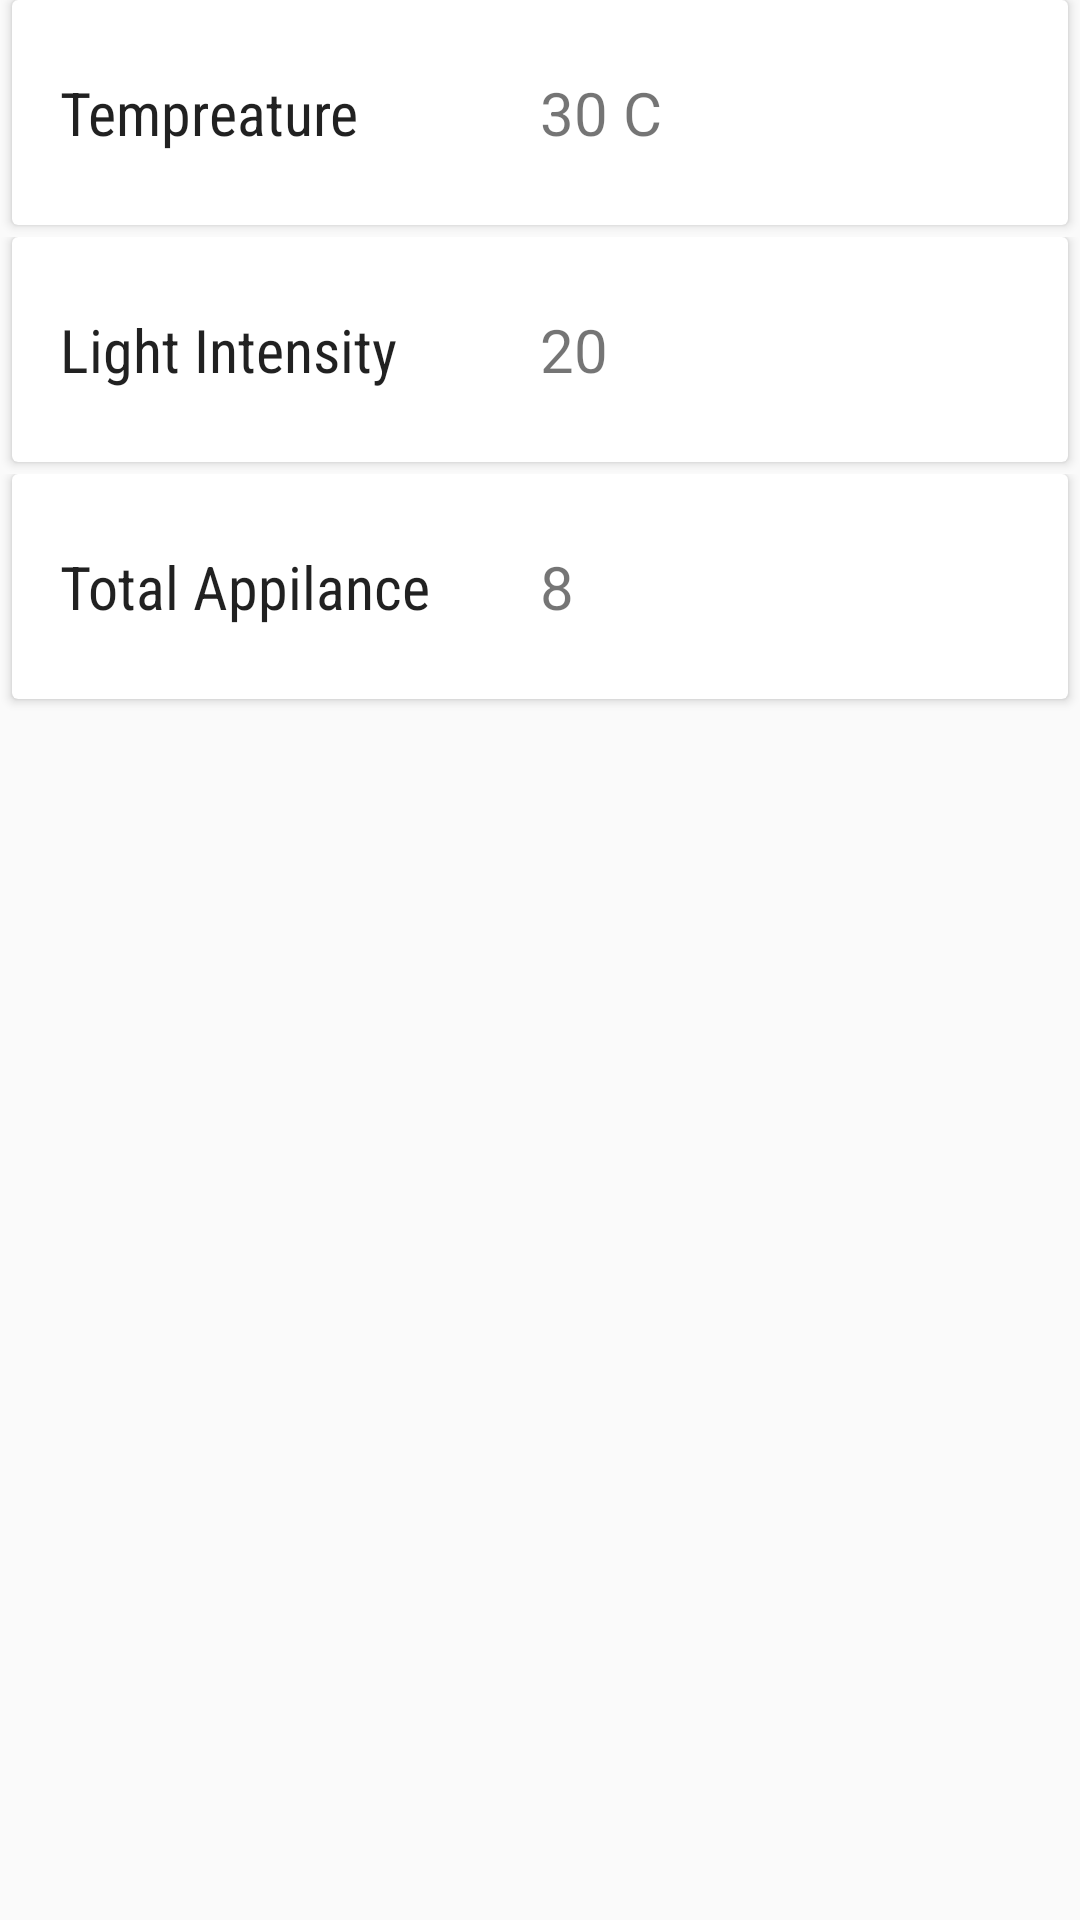

Produce the Android XML layout that renders to this screen, including the resource entries it uses.
<!-- AndroidManifest.xml: application theme AppTheme -->
<!-- res/layout/activity_report.xml -->
<?xml version="1.0" encoding="utf-8"?>
<LinearLayout xmlns:android="http://schemas.android.com/apk/res/android"
    xmlns:app="http://schemas.android.com/apk/res-auto"
    xmlns:tools="http://schemas.android.com/tools"
    android:layout_width="match_parent"
    android:layout_height="match_parent"
    android:orientation="vertical"
    tools:context="nextinnnovationsoft.com.finalyearproject.ReportActivity">


    <LinearLayout
        android:layout_width="match_parent"
        android:orientation="vertical"
        android:layout_height="wrap_content">
        <android.support.v7.widget.CardView
            android:layout_width="match_parent"
            android:layout_height="wrap_content"
            android:layout_marginBottom="@dimen/card_margin"
            android:layout_marginLeft="@dimen/card_margin"
            android:layout_marginRight="@dimen/card_margin">

            <LinearLayout
                style="@style/Widget.CardContent"
                android:layout_width="match_parent"
                android:layout_height="wrap_content">

                <LinearLayout
                    android:layout_width="match_parent"
                    android:layout_height="wrap_content"
                    android:orientation="horizontal">

                    <TextView
                        android:layout_width="0dp"
                        android:layout_weight="1"
                        android:layout_height="wrap_content"
                        android:text="Tempreature"
                        android:fontFamily="sans-serif-condensed"
                        android:textAppearance="@style/TextAppearance.AppCompat.Title" />

                    <TextView
                        android:layout_width="0dp"
                        android:layout_weight="1"
                        android:id="@+id/temprature"
                        android:textSize="20dp"
                        android:text="30 C"
                        android:layout_height="match_parent" />

                </LinearLayout>


            </LinearLayout>

        </android.support.v7.widget.CardView>


    </LinearLayout>

    <LinearLayout
        android:layout_width="match_parent"
        android:orientation="vertical"
        android:layout_height="wrap_content">

        <android.support.v7.widget.CardView
            android:layout_width="match_parent"
            android:layout_height="wrap_content"
            android:layout_marginBottom="@dimen/card_margin"
            android:layout_marginLeft="@dimen/card_margin"
            android:layout_marginRight="@dimen/card_margin">

            <LinearLayout
                style="@style/Widget.CardContent"
                android:layout_width="match_parent"
                android:layout_height="wrap_content">

                <LinearLayout
                    android:layout_width="match_parent"
                    android:layout_height="wrap_content"
                    android:orientation="horizontal">

                    <TextView
                        android:layout_width="0dp"
                        android:layout_weight="1"
                        android:layout_height="wrap_content"
                        android:text="Light Intensity"
                        android:fontFamily="sans-serif-condensed"
                        android:textAppearance="@style/TextAppearance.AppCompat.Title" />

                    <TextView
                        android:layout_width="0dp"
                        android:layout_weight="1"
                        android:id="@+id/lightIntensity"
                        android:textSize="20dp"
                        android:text="20"
                        android:layout_height="match_parent" />

                </LinearLayout>


            </LinearLayout>

        </android.support.v7.widget.CardView>


    </LinearLayout>

    <LinearLayout
        android:layout_width="match_parent"
        android:orientation="vertical"
        android:layout_height="wrap_content">

        <android.support.v7.widget.CardView
            android:layout_width="match_parent"
            android:layout_height="wrap_content"
            android:layout_marginBottom="@dimen/card_margin"
            android:layout_marginLeft="@dimen/card_margin"
            android:layout_marginRight="@dimen/card_margin">

            <LinearLayout
                style="@style/Widget.CardContent"
                android:layout_width="match_parent"
                android:layout_height="wrap_content">

                <LinearLayout
                    android:layout_width="match_parent"
                    android:layout_height="wrap_content"
                    android:orientation="horizontal">

                    <TextView
                        android:layout_width="0dp"
                        android:layout_weight="1"
                        android:layout_height="wrap_content"
                        android:text="Total Appilance"
                        android:fontFamily="sans-serif-condensed"
                        android:textAppearance="@style/TextAppearance.AppCompat.Title" />

                    <TextView
                        android:layout_width="0dp"
                        android:layout_weight="1"
                        android:textSize="20dp"
                        android:id="@+id/total_appliance"
                        android:text="8"
                        android:layout_height="match_parent" />

                </LinearLayout>


            </LinearLayout>

        </android.support.v7.widget.CardView>


    </LinearLayout>



</LinearLayout>
<!-- resources referenced by this layout -->
<resources>
  <dimen name="card_margin">4dp</dimen>
  <style name="Widget.CardContent" parent="android:Widget">
          <item name="android:paddingLeft">16dp</item>
          <item name="android:paddingRight">16dp</item>
          <item name="android:paddingTop">24dp</item>
          <item name="android:paddingBottom">24dp</item>
          <item name="android:orientation">vertical</item>
      </style>
  <style name="AppTheme" parent="Theme.AppCompat.Light.DarkActionBar">
          
          <item name="colorPrimary">@color/colorPrimary</item>
          <item name="colorPrimaryDark">@color/colorPrimaryDark</item>
          <item name="colorAccent">@color/colorAccent</item>
      </style>
  <color name="colorPrimary">#14a895</color>
  <color name="colorPrimaryDark">#22978c</color>
  <color name="colorAccent">#14a895</color>
</resources>
